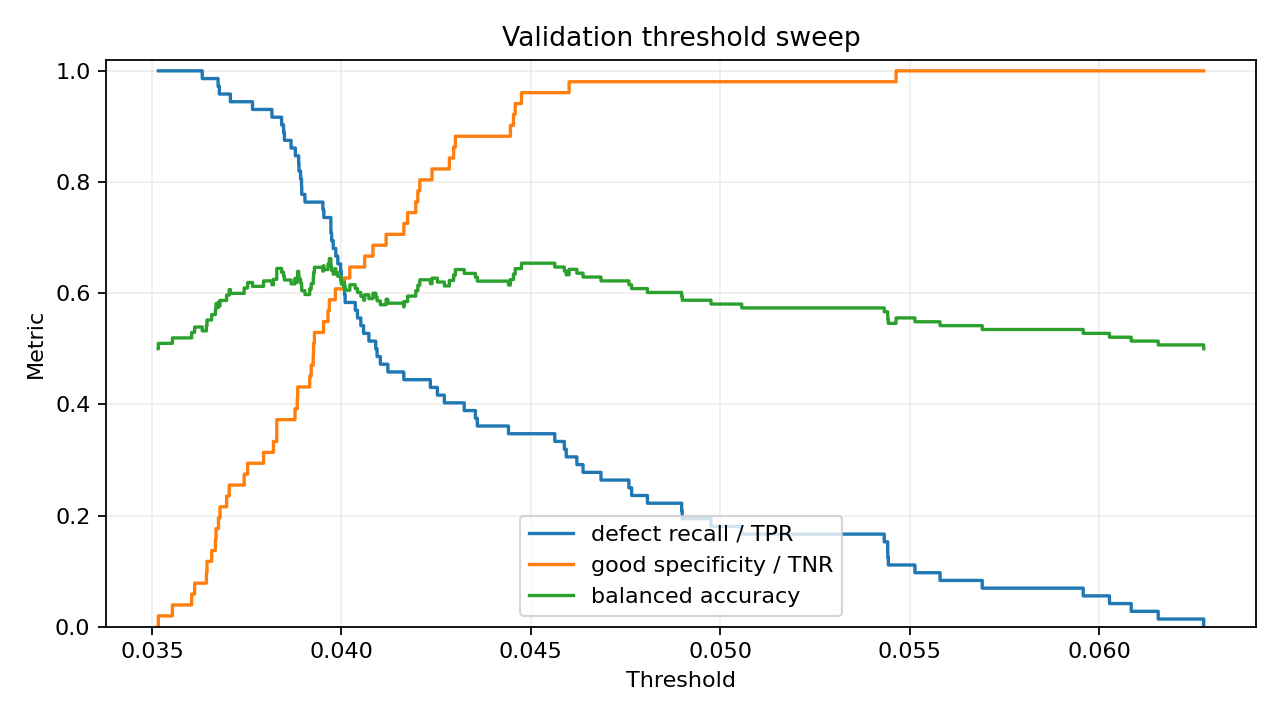

Data behind this chart, as committed beside it:
threshold, acc, bal_acc, auc, recall, specificity, tn, fp, fn, tp
0.03517, 0.5854, 0.5, 0.7059, 1.0, 0.0, 0, 51, 0, 72
0.03517, 0.5854, 0.5, 0.7059, 1.0, 0.0, 0, 51, 0, 72
0.03517, 0.5935, 0.5098, 0.7059, 1.0, 0.01961, 1, 50, 0, 72
0.03554, 0.5935, 0.5098, 0.7059, 1.0, 0.01961, 1, 50, 0, 72
0.03554, 0.5935, 0.5098, 0.7059, 1.0, 0.01961, 1, 50, 0, 72
0.03554, 0.6016, 0.5196, 0.7059, 1.0, 0.03922, 2, 49, 0, 72
0.03605, 0.6016, 0.5196, 0.7059, 1.0, 0.03922, 2, 49, 0, 72
0.03605, 0.6016, 0.5196, 0.7059, 1.0, 0.03922, 2, 49, 0, 72
0.03605, 0.6098, 0.5294, 0.7059, 1.0, 0.05882, 3, 48, 0, 72
0.03613, 0.6098, 0.5294, 0.7059, 1.0, 0.05882, 3, 48, 0, 72
0.03613, 0.6098, 0.5294, 0.7059, 1.0, 0.05882, 3, 48, 0, 72
0.03613, 0.6179, 0.5392, 0.7059, 1.0, 0.07843, 4, 47, 0, 72
0.03633, 0.6179, 0.5392, 0.7059, 1.0, 0.07843, 4, 47, 0, 72
0.03633, 0.6179, 0.5392, 0.7059, 1.0, 0.07843, 4, 47, 0, 72
0.03633, 0.6098, 0.5323, 0.7059, 0.9861, 0.07843, 4, 47, 1, 71
0.03644, 0.6098, 0.5323, 0.7059, 0.9861, 0.07843, 4, 47, 1, 71
0.03644, 0.6098, 0.5323, 0.7059, 0.9861, 0.07843, 4, 47, 1, 71
0.03644, 0.6179, 0.5421, 0.7059, 0.9861, 0.09804, 5, 46, 1, 71
0.03645, 0.6179, 0.5421, 0.7059, 0.9861, 0.09804, 5, 46, 1, 71
0.03645, 0.6179, 0.5421, 0.7059, 0.9861, 0.09804, 5, 46, 1, 71
0.03645, 0.626, 0.5519, 0.7059, 0.9861, 0.1176, 6, 45, 1, 71
0.03658, 0.626, 0.5519, 0.7059, 0.9861, 0.1176, 6, 45, 1, 71
0.03658, 0.626, 0.5519, 0.7059, 0.9861, 0.1176, 6, 45, 1, 71
0.03658, 0.6341, 0.5617, 0.7059, 0.9861, 0.1373, 7, 44, 1, 71
0.03667, 0.6341, 0.5617, 0.7059, 0.9861, 0.1373, 7, 44, 1, 71
0.03667, 0.6341, 0.5617, 0.7059, 0.9861, 0.1373, 7, 44, 1, 71
0.03668, 0.6423, 0.5715, 0.7059, 0.9861, 0.1569, 8, 43, 1, 71
0.03669, 0.6423, 0.5715, 0.7059, 0.9861, 0.1569, 8, 43, 1, 71
0.03669, 0.6423, 0.5715, 0.7059, 0.9861, 0.1569, 8, 43, 1, 71
0.03669, 0.6504, 0.5813, 0.7059, 0.9861, 0.1765, 9, 42, 1, 71
0.03674, 0.6504, 0.5813, 0.7059, 0.9861, 0.1765, 9, 42, 1, 71
0.03675, 0.6504, 0.5813, 0.7059, 0.9861, 0.1765, 9, 42, 1, 71
0.03675, 0.6423, 0.5743, 0.7059, 0.9722, 0.1765, 9, 42, 2, 70
0.03676, 0.6423, 0.5743, 0.7059, 0.9722, 0.1765, 9, 42, 2, 70
0.03676, 0.6423, 0.5743, 0.7059, 0.9722, 0.1765, 9, 42, 2, 70
0.03676, 0.6504, 0.5842, 0.7059, 0.9722, 0.1961, 10, 41, 2, 70
0.03678, 0.6504, 0.5842, 0.7059, 0.9722, 0.1961, 10, 41, 2, 70
0.03678, 0.6504, 0.5842, 0.7059, 0.9722, 0.1961, 10, 41, 2, 70
0.03678, 0.6423, 0.5772, 0.7059, 0.9583, 0.1961, 10, 41, 3, 69
0.0368, 0.6423, 0.5772, 0.7059, 0.9583, 0.1961, 10, 41, 3, 69
0.0368, 0.6423, 0.5772, 0.7059, 0.9583, 0.1961, 10, 41, 3, 69
0.0368, 0.6504, 0.587, 0.7059, 0.9583, 0.2157, 11, 40, 3, 69
0.03697, 0.6504, 0.587, 0.7059, 0.9583, 0.2157, 11, 40, 3, 69
0.03697, 0.6504, 0.587, 0.7059, 0.9583, 0.2157, 11, 40, 3, 69
0.03697, 0.6585, 0.5968, 0.7059, 0.9583, 0.2353, 12, 39, 3, 69
0.03704, 0.6585, 0.5968, 0.7059, 0.9583, 0.2353, 12, 39, 3, 69
0.03704, 0.6585, 0.5968, 0.7059, 0.9583, 0.2353, 12, 39, 3, 69
0.03704, 0.6667, 0.6066, 0.7059, 0.9583, 0.2549, 13, 38, 3, 69
0.03707, 0.6667, 0.6066, 0.7059, 0.9583, 0.2549, 13, 38, 3, 69
0.03707, 0.6667, 0.6066, 0.7059, 0.9583, 0.2549, 13, 38, 3, 69
0.03707, 0.6585, 0.5997, 0.7059, 0.9444, 0.2549, 13, 38, 4, 68
0.03743, 0.6585, 0.5997, 0.7059, 0.9444, 0.2549, 13, 38, 4, 68
0.03743, 0.6585, 0.5997, 0.7059, 0.9444, 0.2549, 13, 38, 4, 68
0.03743, 0.6667, 0.6095, 0.7059, 0.9444, 0.2745, 14, 37, 4, 68
0.03752, 0.6667, 0.6095, 0.7059, 0.9444, 0.2745, 14, 37, 4, 68
0.03752, 0.6667, 0.6095, 0.7059, 0.9444, 0.2745, 14, 37, 4, 68
0.03753, 0.6748, 0.6193, 0.7059, 0.9444, 0.2941, 15, 36, 4, 68
0.03765, 0.6748, 0.6193, 0.7059, 0.9444, 0.2941, 15, 36, 4, 68
0.03765, 0.6748, 0.6193, 0.7059, 0.9444, 0.2941, 15, 36, 4, 68
0.03765, 0.6667, 0.6123, 0.7059, 0.9306, 0.2941, 15, 36, 5, 67
... 309 more rows
